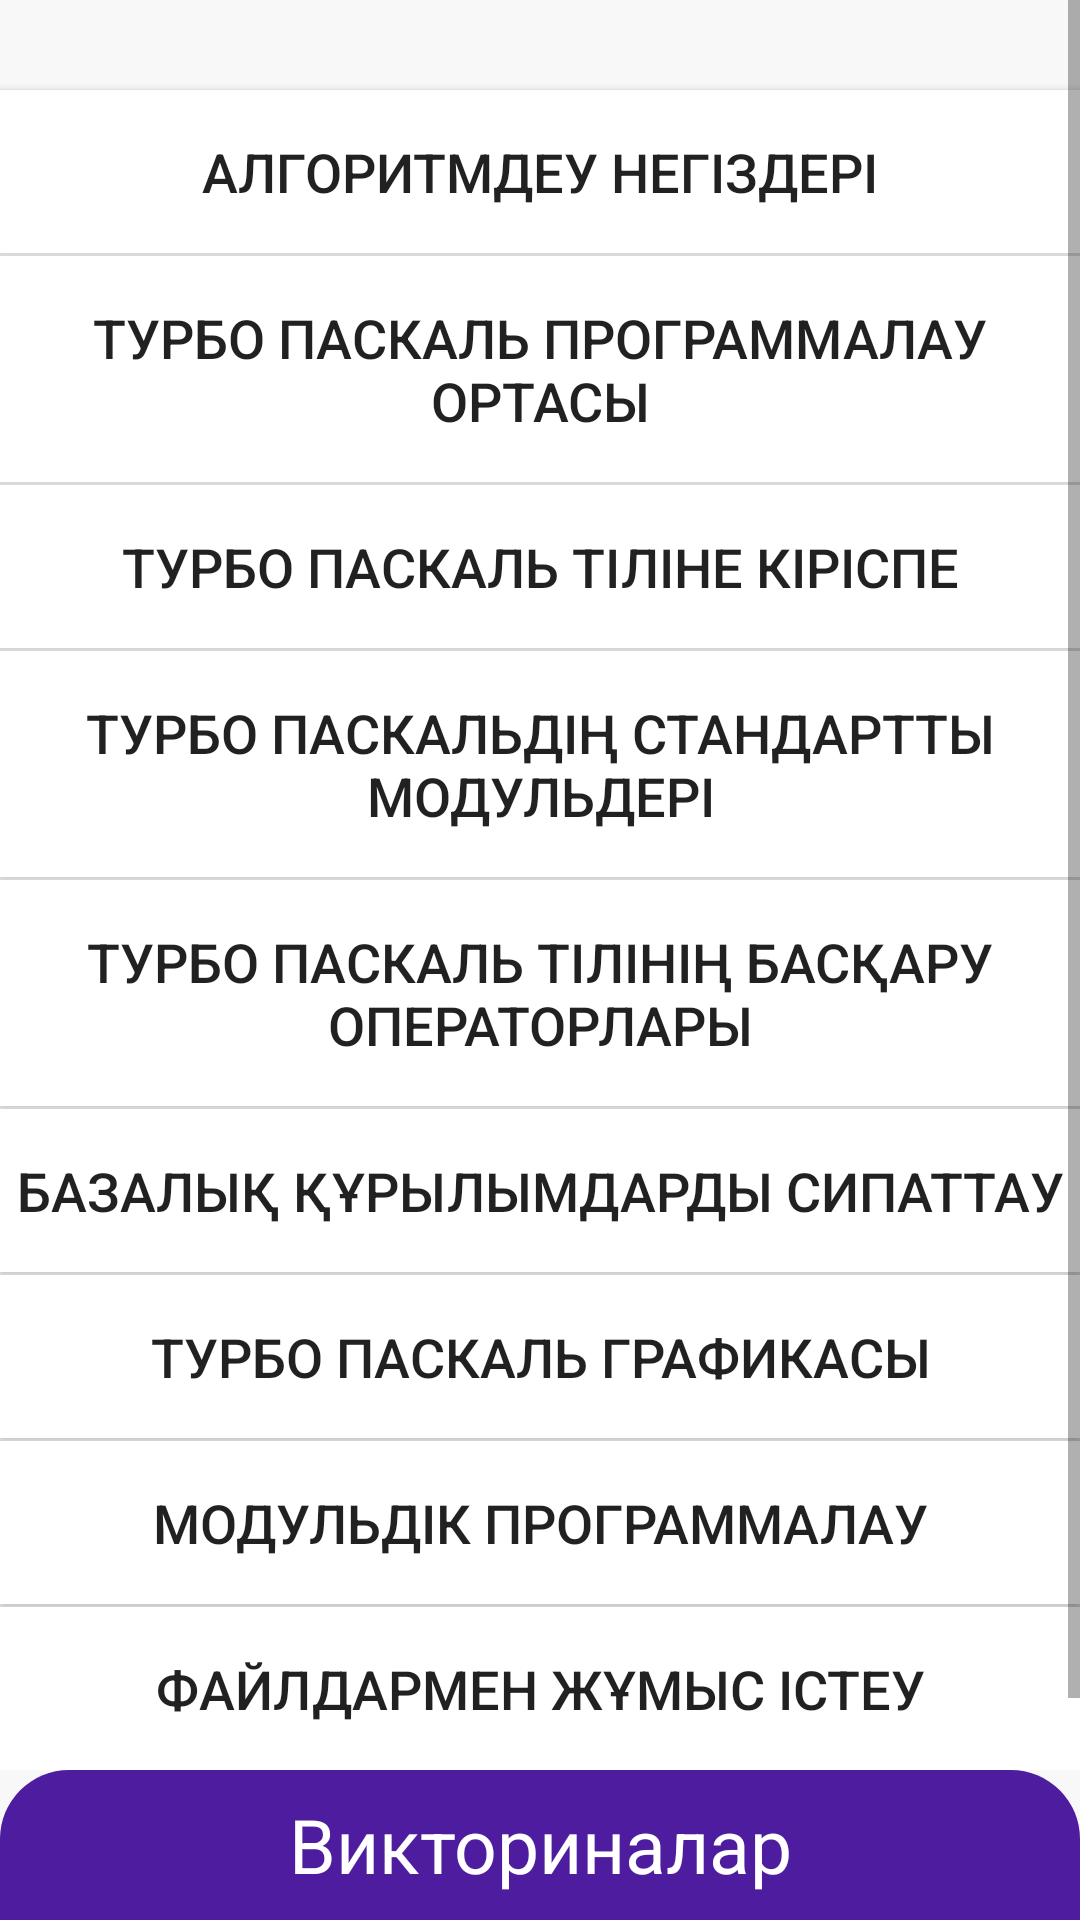

Produce the Android XML layout that renders to this screen, including the resource entries it uses.
<!-- AndroidManifest.xml: activity theme Theme.AppCompat.BackgroundStyle -->
<!-- res/layout/activity_quiz.xml -->
<?xml version="1.0" encoding="utf-8"?>
<RelativeLayout
    xmlns:android="http://schemas.android.com/apk/res/android"
    xmlns:app="http://schemas.android.com/apk/res-auto"
    xmlns:tools="http://schemas.android.com/tools"
    style="@style/LL"
    android:background="@color/white_ligth"
    tools:context=".QuizActivity">
    <ScrollView
        style="@style/LL"
        android:paddingBottom="50dp">
        <LinearLayout
            style="@style/LLV">
   <Button
       android:layout_marginTop="30dp"
       android:id="@+id/suraq1"
       android:text="@string/algoritmdeu_negizderi"
        style="@style/quiz_btn"/>
        <View
            android:layout_width="match_parent"
            android:layout_height="1dp"
            android:background="@color/white_ligth"/>
   <Button
        android:id="@+id/suarq2"
        android:text="@string/ortasy"
        style="@style/quiz_btn"/>
        <View
            android:layout_width="match_parent"
            android:layout_height="1dp"
            android:background="@color/white_ligth"/>
            <Button
                android:id="@+id/suarq3"
                android:text="@string/kirispe"
                style="@style/quiz_btn"/>
            <View
                android:layout_width="match_parent"
                android:layout_height="1dp"
                android:background="@color/white_ligth"/>
            <Button
                android:id="@+id/suarq4"
                android:text="@string/modul"
                style="@style/quiz_btn"/>
            <View
                android:layout_width="match_parent"
                android:layout_height="1dp"
                android:background="@color/white_ligth"/>
            <Button
                android:id="@+id/suarq5"
                android:text="@string/operator"
                style="@style/quiz_btn"/>
            <View
                android:layout_width="match_parent"
                android:layout_height="1dp"
                android:background="@color/white_ligth"/>
            <Button
                android:id="@+id/suarq6"
                android:text="@string/sipattau"
                style="@style/quiz_btn"/>
            <View
                android:layout_width="match_parent"
                android:layout_height="1dp"
                android:background="@color/white_ligth"/>
            <Button
                android:id="@+id/suarq7"
                android:text="@string/grvika"
                style="@style/quiz_btn"/>
            <View
                android:layout_width="match_parent"
                android:layout_height="1dp"
                android:background="@color/white_ligth"/>
            <Button
                android:id="@+id/suarq8"
                android:text="@string/programmalau"
                style="@style/quiz_btn"/>
            <View
                android:layout_width="match_parent"
                android:layout_height="1dp"
                android:background="@color/white_ligth"/>
            <Button
                android:id="@+id/suarq9"
                android:text="@string/fail"
                style="@style/quiz_btn"/>
            <View
                android:layout_width="match_parent"
                android:layout_height="1dp"
                android:background="@color/white_ligth"/>
            <Button
                android:id="@+id/suarq10"
                android:text="@string/qurylum"
                style="@style/quiz_btn"/>
            <View
                android:layout_width="match_parent"
                android:layout_height="1dp"
                android:background="@color/white_ligth"/>
        </LinearLayout>
    </ScrollView>
    <RelativeLayout
        android:layout_width="match_parent"
        android:layout_height="50dp"
        android:layout_alignParentBottom="true"
        android:background="@drawable/back_rect"
        android:orientation="horizontal">
        <LinearLayout
            style="@style/LL">
            <TextView
                style="@style/LL"
                android:text="@string/viktorina"
                android:textColor="@color/white"
                android:gravity="center"
                android:textSize="25dp"/>
        </LinearLayout>

        <ImageView
            android:id="@+id/btn_back"
            android:layout_width="35dp"
            android:layout_height="match_parent"
            android:layout_alignParentRight="true"
            android:src="@drawable/ic_baseline_highlight_off"
            android:layout_marginRight="20dp"/>
    </RelativeLayout>
</RelativeLayout>
<!-- resources referenced by this layout -->
<resources>
  <color name="white">#FFFFFFFF</color>
  <color name="white_ligth">#F8F8F8</color>
  <!-- drawable back_rect (drawable) -->
  <?xml version="1.0" encoding="utf-8"?>
  <shape
      xmlns:android="http://schemas.android.com/apk/res/android">
         <corners
             android:topRightRadius="23dp"
                android:topLeftRadius="23dp"/>
         <solid android:color="@color/active" />
  </shape>
  <string name="algoritmdeu_negizderi">АЛГОРИТМДЕУ НЕГІЗДЕРІ</string>
  <string name="fail">ФАЙЛДАРМЕН ЖҰМЫС ІСТЕУ</string>
  <string name="grvika">ТУРБО ПАСКАЛЬ ГРАФИКАСЫ</string>
  <string name="kirispe">ТУРБО ПАСКАЛЬ ТІЛІНЕ КІРІСПЕ</string>
  <string name="modul">ТУРБО ПАСКАЛЬДІҢ СТАНДАРТТЫ МОДУЛЬДЕРІ</string>
  <string name="operator">ТУРБО ПАСКАЛЬ ТІЛІНІҢ БАСҚАРУ ОПЕРАТОРЛАРЫ</string>
  <string name="ortasy">ТУРБО ПАСКАЛЬ ПРОГРАММАЛАУ ОРТАСЫ</string>
  <string name="programmalau">МОДУЛЬДІК ПРОГРАММАЛАУ</string>
  <string name="qurylum">МƏЛІМЕТТЕРДІҢ ДИНАМИКАЛЫҚ ҚҰРЫЛЫМЫ</string>
  <string name="sipattau">БАЗАЛЫҚ ҚҰРЫЛЫМДАРДЫ СИПАТТАУ</string>
  <string name="viktorina">Викториналар</string>
  <style name="LL">
          <item name="android:layout_width">match_parent</item>
          <item name="android:layout_height">match_parent</item>
      </style>
  <style name="LLV">
          <item name="android:layout_width">match_parent</item>
          <item name="android:layout_height">match_parent</item>
          <item name="android:orientation">vertical</item>
      </style>
  <style name="quiz_btn">
          <item name="android:layout_width">match_parent</item>
          <item name="android:layout_height">wrap_content</item>
          <item name="android:paddingTop">15dp</item>
          <item name="android:paddingBottom">15dp</item>
          <item name="android:background">@color/white</item>
          <item name="android:textSize">18dp</item>
          <item name="android:gravity">center</item>
      </style>
  <style name="Theme.AppCompat.BackgroundStyle" parent="Theme.AppCompat.Light.NoActionBar">
          <item name="android:windowNoTitle">true</item>
          <item name="android:windowActionBar">false</item>
      </style>
  <color name="active">#4E1C9F</color>
</resources>
